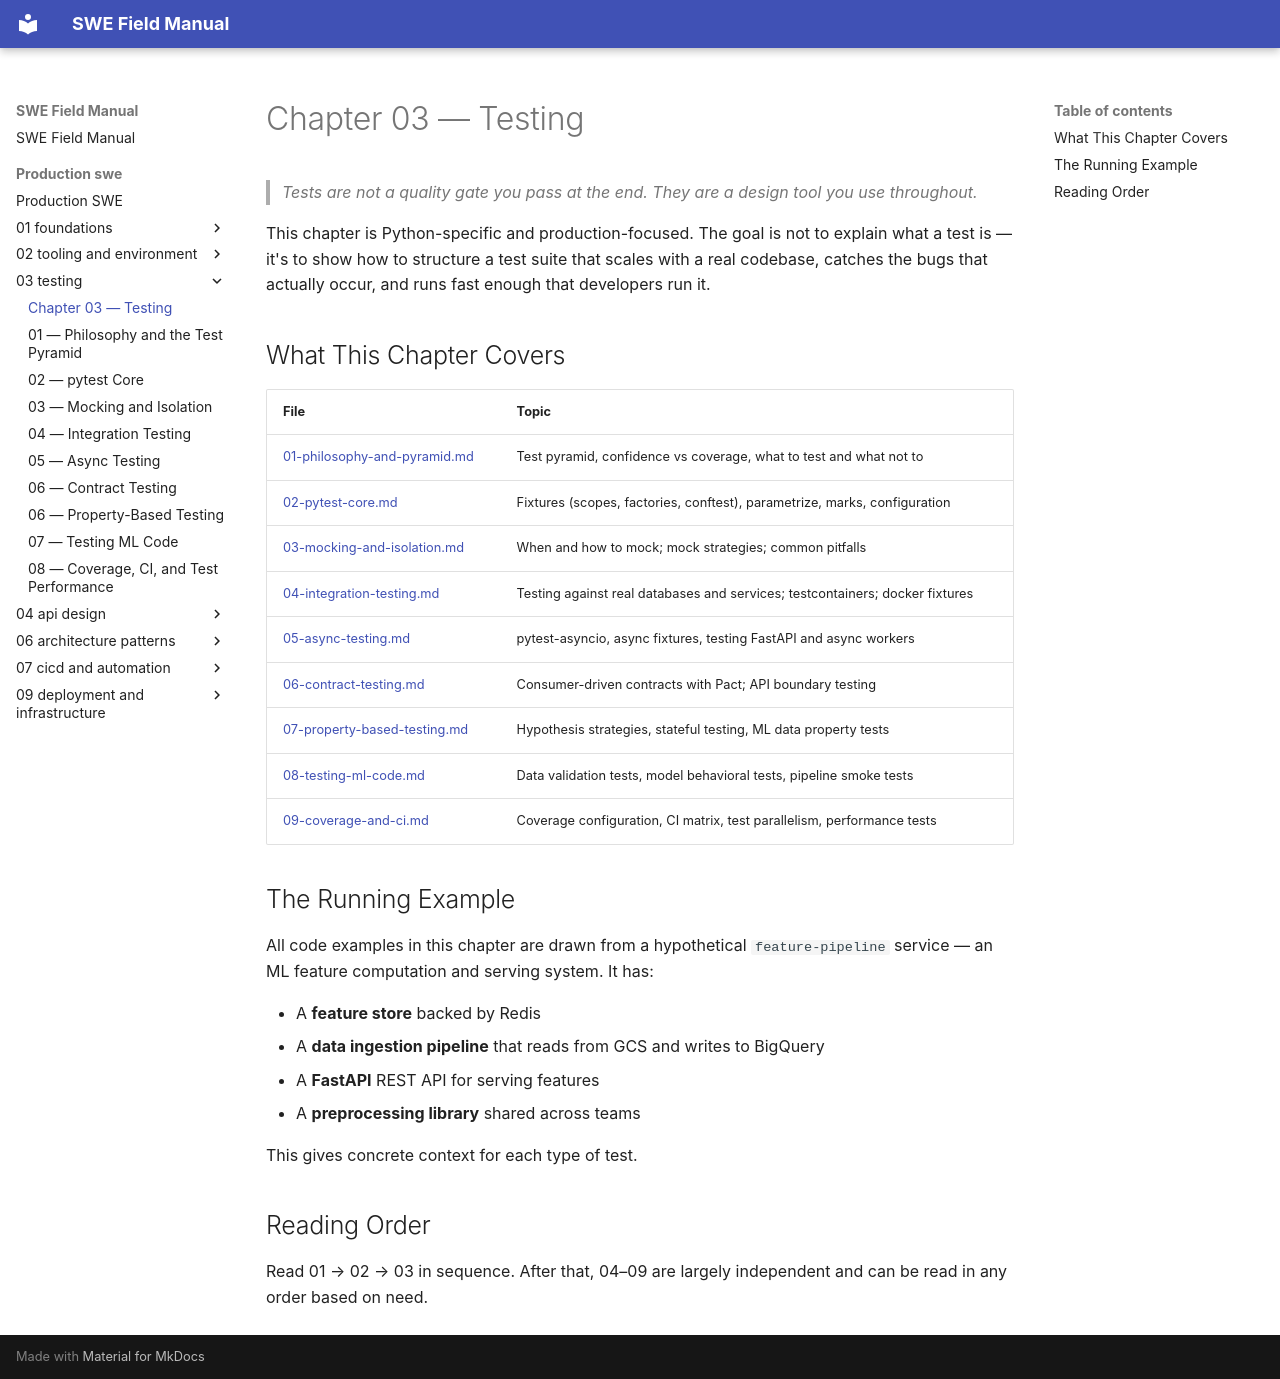

repository: ranajoy-cosmo/swe-field-manual · page: production-swe/03-testing/index.html · generator: mkdocs

# Chapter 03 — Testing

> *Tests are not a quality gate you pass at the end. They are a design tool you use throughout.*

This chapter is Python-specific and production-focused. The goal is not to explain what a test is — it's to show how to structure a test suite that scales with a real codebase, catches the bugs that actually occur, and runs fast enough that developers run it.

## What This Chapter Covers

| File | Topic |
|------|-------|
| [01-philosophy-and-pyramid.md](./01-philosophy-and-pyramid.md) | Test pyramid, confidence vs coverage, what to test and what not to |
| [02-pytest-core.md](./02-pytest-core.md) | Fixtures (scopes, factories, conftest), parametrize, marks, configuration |
| [03-mocking-and-isolation.md](./03-mocking-and-isolation.md) | When and how to mock; mock strategies; common pitfalls |
| [04-integration-testing.md](./04-integration-testing.md) | Testing against real databases and services; testcontainers; docker fixtures |
| [05-async-testing.md](./05-async-testing.md) | pytest-asyncio, async fixtures, testing FastAPI and async workers |
| [06-contract-testing.md](./06-contract-testing.md) | Consumer-driven contracts with Pact; API boundary testing |
| [07-property-based-testing.md](./07-property-based-testing.md) | Hypothesis strategies, stateful testing, ML data property tests |
| [08-testing-ml-code.md](./08-testing-ml-code.md) | Data validation tests, model behavioral tests, pipeline smoke tests |
| [09-coverage-and-ci.md](./09-coverage-and-ci.md) | Coverage configuration, CI matrix, test parallelism, performance tests |

## The Running Example

All code examples in this chapter are drawn from a hypothetical `feature-pipeline` service — an ML feature computation and serving system. It has:

- A **feature store** backed by Redis
- A **data ingestion pipeline** that reads from GCS and writes to BigQuery
- A **FastAPI** REST API for serving features
- A **preprocessing library** shared across teams

This gives concrete context for each type of test.

## Reading Order

Read 01 → 02 → 03 in sequence. After that, 04–09 are largely independent and can be read in any order based on need.
